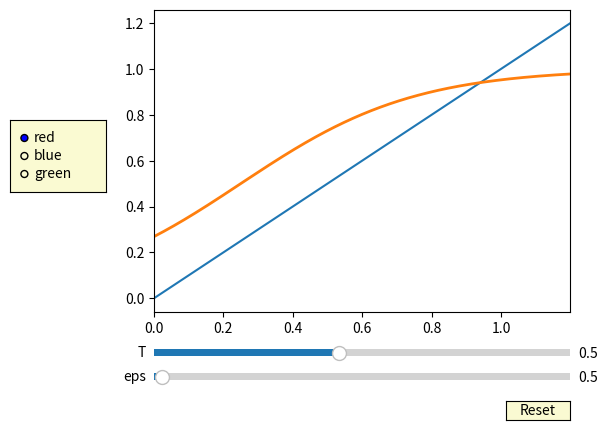

The matplotlib source for this figure:
"""
===========
Slider Demo
===========

Using the slider widget to control visual properties of your plot.

In this example, a slider is used to choose the frequency of a sine
wave. You can control many continuously-varying properties of your plot in
this way.
"""
import numpy as np
import matplotlib.pyplot as plt
from matplotlib.widgets import Slider, Button, RadioButtons

fig, ax = plt.subplots()
plt.subplots_adjust(left=0.25, bottom=0.25)
t = np.arange(0.0, 1.2, 0.001)
a0 = 0.5
f0 = 0.5
delta_f = 0.01
delta_a = 0.01
s = 0.5*(1+np.tanh(t/a0 - f0))
plt.plot(t,t)
l, = plt.plot(t, s, lw=2)
ax.margins(x=0)

axcolor = 'lightgoldenrodyellow'
axfreq = plt.axes([0.25, 0.1, 0.65, 0.03], facecolor=axcolor)
axamp = plt.axes([0.25, 0.15, 0.65, 0.03], facecolor=axcolor)

sfreq = Slider(axfreq, 'eps', 0.1, 20.0, valinit=f0, valstep=delta_f)
samp = Slider(axamp, 'T', 0.1, 1.0, valinit=a0,valstep=delta_a)


def update(val):
    amp = samp.val
    freq = sfreq.val
    #l.set_ydata(amp*np.sin(2*np.pi*freq*t))
    l.set_ydata(0.5*(1+np.tanh(t/amp - freq)))
    fig.canvas.draw_idle()


sfreq.on_changed(update)
samp.on_changed(update)

resetax = plt.axes([0.8, 0.025, 0.1, 0.04])
button = Button(resetax, 'Reset', color=axcolor, hovercolor='0.975')


def reset(event):
    sfreq.reset()
    samp.reset()
button.on_clicked(reset)

rax = plt.axes([0.025, 0.5, 0.15, 0.15], facecolor=axcolor)
radio = RadioButtons(rax, ('red', 'blue', 'green'), active=0)


def colorfunc(label):
    l.set_color(label)
    fig.canvas.draw_idle()
radio.on_clicked(colorfunc)

plt.show()
